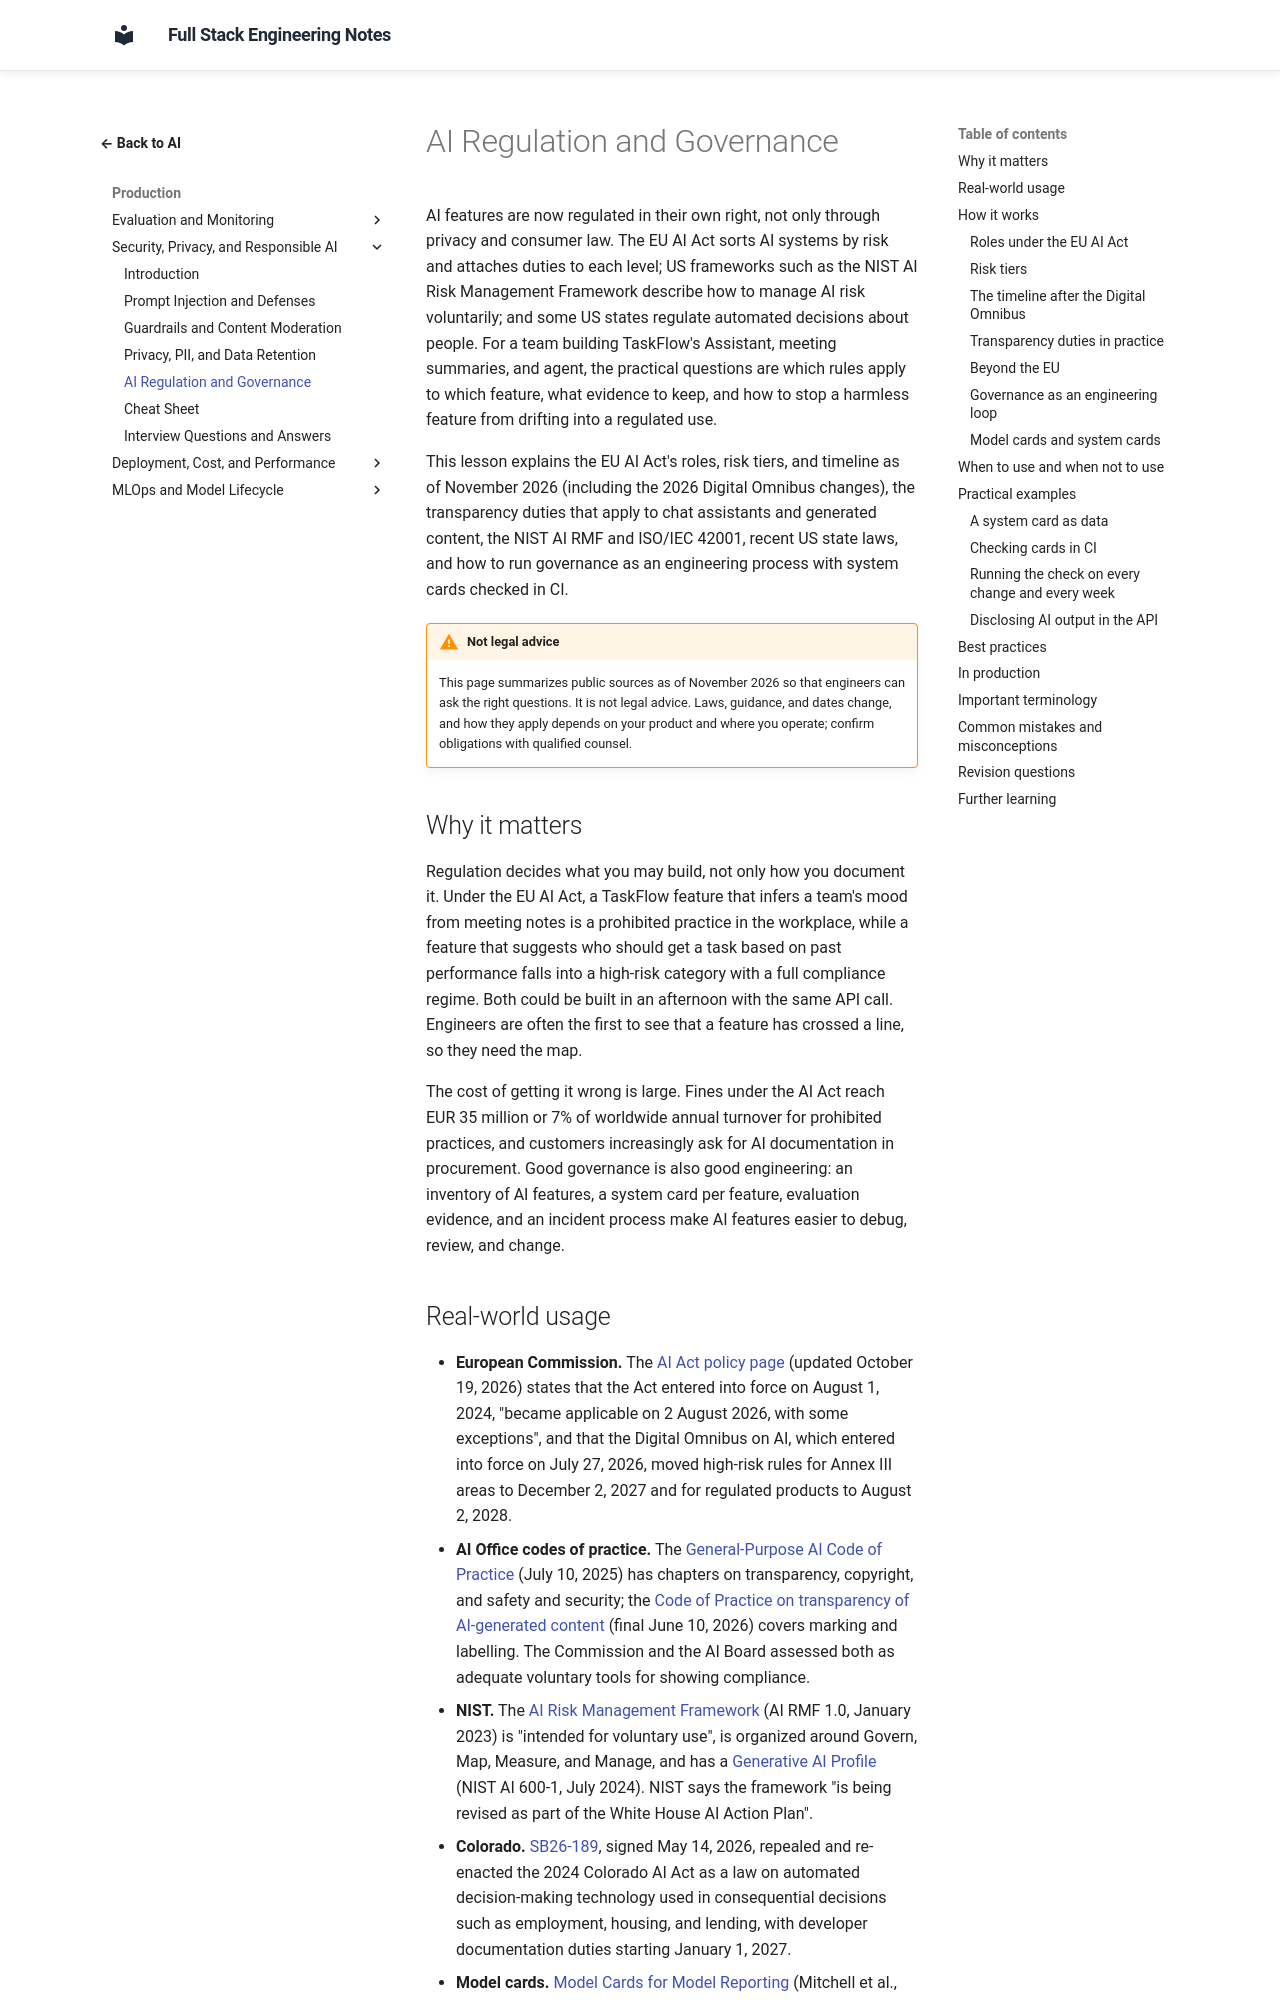

repository: murthy-satti/fullstack-notes · page: 06-ai-and-machine-learning/security-privacy-and-responsible-ai/ai-regulation-and-governance/index.html · generator: mkdocs

# AI Regulation and Governance

AI features are now regulated in their own right, not only through
privacy and consumer law. The EU AI Act sorts AI systems by risk and
attaches duties to each level; US frameworks such as the NIST AI Risk
Management Framework describe how to manage AI risk voluntarily; and
some US states regulate automated decisions about people. For a team
building TaskFlow's Assistant, meeting summaries, and agent, the
practical questions are which rules apply to which feature, what
evidence to keep, and how to stop a harmless feature from drifting into
a regulated use.

This lesson explains the EU AI Act's roles, risk tiers, and timeline as
of November 2026 (including the 2026 Digital Omnibus changes), the
transparency duties that apply to chat assistants and generated content,
the NIST AI RMF and ISO/IEC 42001, recent US state laws, and how to run
governance as an engineering process with system cards checked in CI.

!!! warning "Not legal advice"
    This page summarizes public sources as of November 2026 so that
    engineers can ask the right questions. It is not legal advice. Laws,
    guidance, and dates change, and how they apply depends on your product
    and where you operate; confirm obligations with qualified counsel.

## Why it matters

Regulation decides what you may build, not only how you document it.
Under the EU AI Act, a TaskFlow feature that infers a team's mood from
meeting notes is a prohibited practice in the workplace, while a feature
that suggests who should get a task based on past performance falls into
a high-risk category with a full compliance regime. Both could be built
in an afternoon with the same API call. Engineers are often the first to
see that a feature has crossed a line, so they need the map.

The cost of getting it wrong is large. Fines under the AI Act reach
EUR 35 million or 7% of worldwide annual turnover for prohibited
practices, and customers increasingly ask for AI documentation in
procurement. Good governance is also good engineering: an inventory of AI
features, a system card per feature, evaluation evidence, and an
incident process make AI features easier to debug, review, and change.
